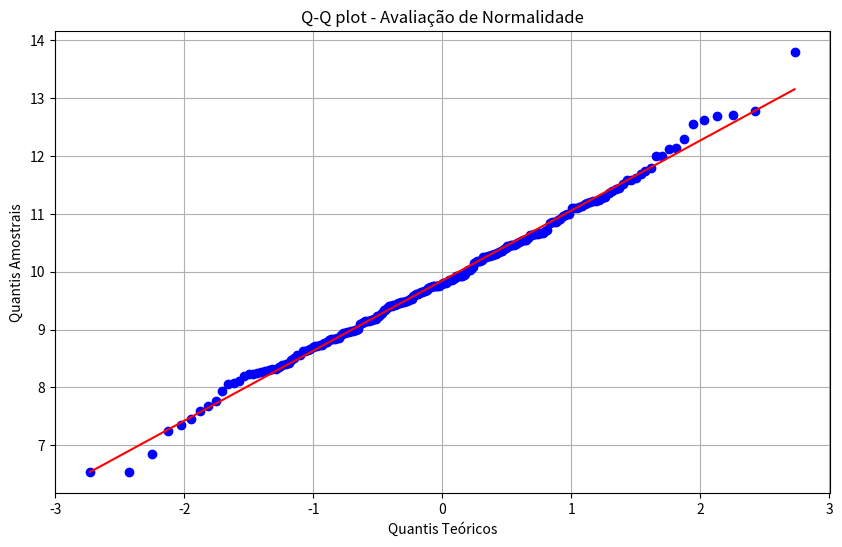

Source code (Python):
import matplotlib.pyplot as plt
from scipy.stats import normaltest, probplot

dados_idle = [
    9.1909, 9.8692, 9.2363, 9.8887, 10.0253, 9.0121, 9.6410, 11.2233, 8.6699, 9.5207,
    9.3437, 10.1790, 8.5018, 9.9240, 10.2698, 10.8572, 9.7404, 9.6893, 9.6376, 8.7033,
    9.2938, 10.2606, 9.4795, 8.9888, 8.4147, 6.5385, 9.1252, 7.7639, 9.7499, 12.6224,
    10.5259, 12.7709, 8.2550, 9.6464, 8.8338, 11.2852, 10.0112, 9.9306, 10.9588, 10.1797,
    9.8621, 9.1452, 9.6607, 8.2367, 8.5668, 8.7360, 10.6747, 10.6442, 9.4982, 8.2046,
    8.7733, 9.3662, 7.3480, 11.1260, 11.7480, 8.0641, 10.2881, 11.2382, 8.5552, 8.6407,
    10.9994, 9.4316, 8.6311, 10.8961, 12.0054, 12.2881, 10.4007, 10.2480, 10.6297, 10.5885,
    9.9235, 8.7854, 13.7949, 10.0499, 9.7302, 10.6651, 11.6158, 8.7185, 7.4474, 10.2098,
    11.4452, 8.9615, 8.8532, 9.6686, 9.5840, 9.7885, 11.6838, 9.1717, 11.2713, 8.4102,
    9.8014, 8.2892, 8.1164, 9.9213, 9.4725, 10.1777, 7.9336, 10.2716, 10.4550, 10.4669,
    10.6645, 8.7380, 10.2834, 10.5417, 9.5044, 10.7287, 11.1074, 9.7527, 9.7578, 8.3864,
    10.9066, 8.0825, 11.1309, 8.9391, 10.3617, 11.1634, 10.6548, 8.8425, 9.2338, 9.8071,
    8.4711, 6.8446, 9.8599, 10.7106, 9.3465, 9.4992, 10.8393, 12.5583, 9.7521, 9.4756,
    9.4133, 10.4600, 11.0919, 10.6427, 8.2310, 10.4486, 7.6875, 11.9924, 10.5424, 9.9526,
    10.8517, 9.7453, 10.4031, 10.3142, 11.1078, 9.4098, 8.2982, 10.6304, 10.5122, 11.4204,
    8.8507, 9.4479, 10.4363, 10.0775, 8.8455, 9.2746, 11.2161, 10.3456, 11.2071, 8.2725,
    10.2518, 10.9985, 8.8248, 8.3503, 8.9347, 10.1723, 9.1520, 11.5757, 8.9882, 10.0235,
    10.1516, 11.5230, 9.9293, 9.7187, 12.1184, 10.3105, 9.1047, 9.4516, 9.8104, 9.8246,
    10.3236, 10.5393, 8.7151, 8.9750, 12.1390, 9.4164, 11.5808, 11.7849, 8.3189, 11.3597,
    8.3214, 9.1792, 7.2526, 9.6062, 10.4731, 9.1423, 8.9796, 12.6885, 8.9049, 9.5932,
    9.4585, 7.5954, 10.4990, 9.5254, 11.3952, 10.8655, 9.8649, 11.1922, 9.1644, 9.7639,
    9.6113, 9.4023, 10.9853, 8.9627, 9.1211, 10.3541, 6.5416, 9.9387, 12.7051, 8.6285
]

# Normalização e P-valor
stat, p_value = normaltest(dados_idle)
print(f'Estatistica do teste: {stat:.4f}')
print(f'P-Valor: {p_value:.4f}')

# Checamos se podemos descartar H0. 
alpha = 0.05
if p_value > alpha:
    print('Os dados parecem ser normais. Aceitamos H0.')
else:
    print('OS dados não parecem ser normais. Rejeitamos H0.')


# Q-Q Plot, um gráfico de probabilidades para comparar distribuições.
plt.figure(figsize=(10,6))
probplot(dados_idle, dist='norm', plot=plt)
plt.title('Q-Q plot - Avaliação de Normalidade')
plt.xlabel('Quantis Teóricos')
plt.ylabel('Quantis Amostrais')
plt.grid(True)
plt.show()
